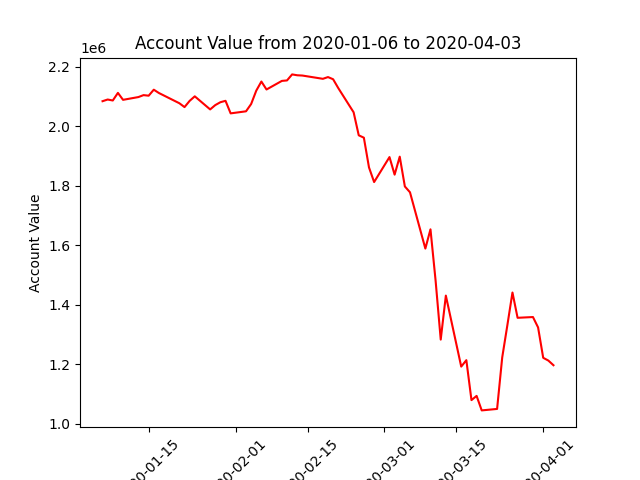

Values plotted in this chart, from the file beside it:
datadate, account_value
20200106, 2084205
20200107, 2089844
20200108, 2086574
20200109, 2112116
20200110, 2088788
20200113, 2098099
20200114, 2104603
20200115, 2102693
20200116, 2122845
20200117, 2111701
20200121, 2077252
20200122, 2064386
20200123, 2085304
20200124, 2100559
20200127, 2056589
20200128, 2071107
20200129, 2080771
20200130, 2085462
20200131, 2043317
20200203, 2050241
20200204, 2074714
20200205, 2119623
20200206, 2150271
20200207, 2123532
20200210, 2152405
20200211, 2153933
20200212, 2174229
20200213, 2171285
20200214, 2170390
20200218, 2159394
20200219, 2165265
20200220, 2157925
20200221, 2128391
20200224, 2046901
20200225, 1969619
20200226, 1961592
20200227, 1861722
20200228, 1812564
20200302, 1896486
20200303, 1837454
20200304, 1897852
20200305, 1797763
20200306, 1778215
20200309, 1589104
20200310, 1653782
20200311, 1481217
20200312, 1283321
20200313, 1431060
20200316, 1192595
20200317, 1214219
20200318, 1080039
20200319, 1094140
20200320, 1045454
20200323, 1050391
20200324, 1223309
20200325, 1331170
20200326, 1441471
20200327, 1356537
20200330, 1359083
20200331, 1324178
... 3 more rows
